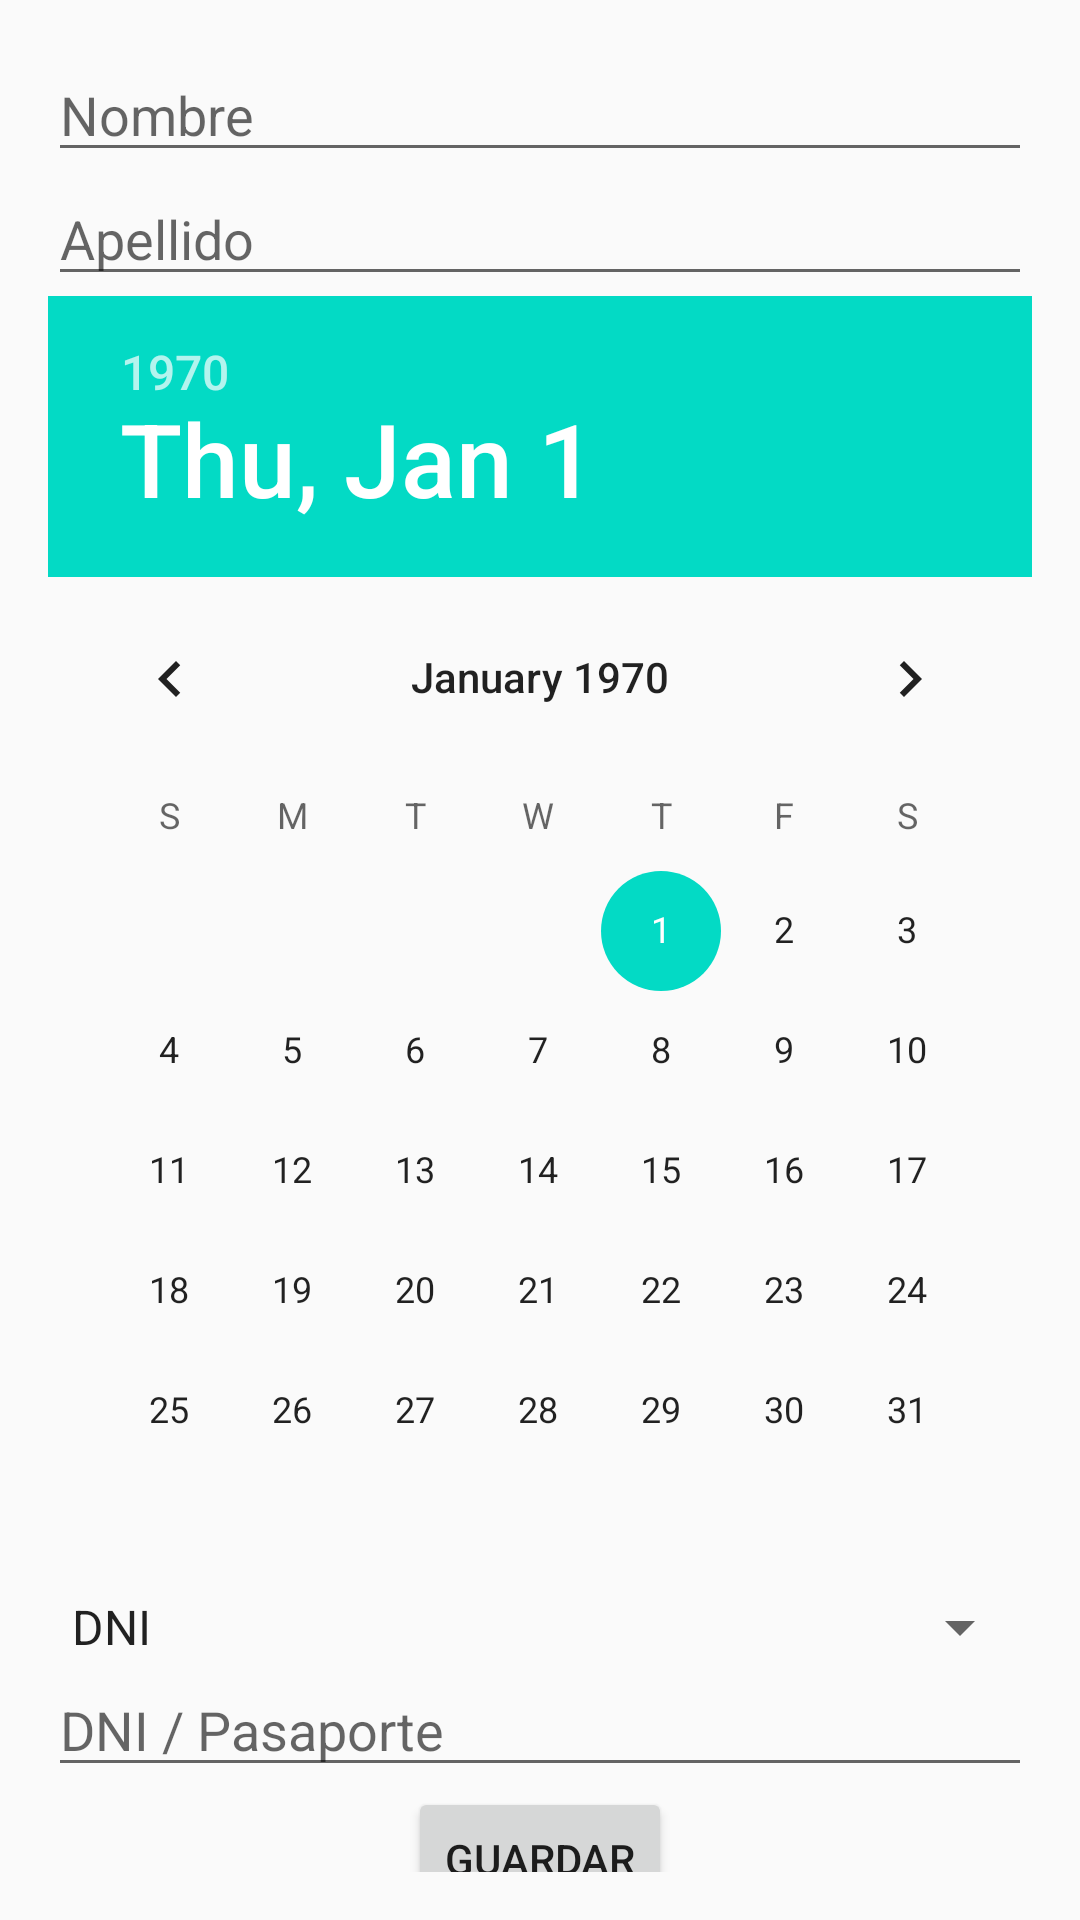

This screen was rendered from an Android layout file. Write that file and the resources it references.
<!-- AndroidManifest.xml: application theme Theme.TPFINAL -->
<!-- res/layout/activity_perfil.xml -->
<?xml version="1.0" encoding="utf-8"?>
<androidx.constraintlayout.widget.ConstraintLayout xmlns:android="http://schemas.android.com/apk/res/android"
    xmlns:app="http://schemas.android.com/apk/res-auto"
    android:layout_width="match_parent"
    android:layout_height="match_parent"
    android:padding="16dp">

    <EditText
        android:id="@+id/et_nombre"
        android:layout_width="0dp"
        android:layout_height="wrap_content"
        android:hint="Nombre"
        app:layout_constraintEnd_toEndOf="parent"
        app:layout_constraintStart_toStartOf="parent"
        app:layout_constraintTop_toTopOf="parent" />

    <EditText
        android:id="@+id/et_apellido"
        android:layout_width="0dp"
        android:layout_height="wrap_content"
        android:hint="Apellido"
        app:layout_constraintEnd_toEndOf="parent"
        app:layout_constraintStart_toStartOf="parent"
        app:layout_constraintTop_toBottomOf="@+id/et_nombre" />

    <DatePicker
        android:id="@+id/dp_fechanacimiento"
        android:layout_width="0dp"
        android:layout_height="wrap_content"
        app:layout_constraintEnd_toEndOf="parent"
        app:layout_constraintStart_toStartOf="parent"
        app:layout_constraintTop_toBottomOf="@+id/et_apellido" />

    <Spinner
        android:id="@+id/spinner_tipodocumento"
        android:layout_width="0dp"
        android:layout_height="wrap_content"
        android:entries="@array/tipo_documento"
        app:layout_constraintEnd_toEndOf="parent"
        app:layout_constraintStart_toStartOf="parent"
        app:layout_constraintTop_toBottomOf="@+id/dp_fechanacimiento" />

    <EditText
        android:id="@+id/et_documento"
        android:layout_width="0dp"
        android:layout_height="wrap_content"
        android:hint="DNI / Pasaporte"
        app:layout_constraintEnd_toEndOf="parent"
        app:layout_constraintStart_toStartOf="parent"
        app:layout_constraintTop_toBottomOf="@+id/spinner_tipodocumento" />

    <Button
        android:id="@+id/btn_guardar"
        android:layout_width="wrap_content"
        android:layout_height="wrap_content"
        android:text="Guardar"
        app:layout_constraintEnd_toEndOf="parent"
        app:layout_constraintHorizontal_bias="0.5"
        app:layout_constraintStart_toStartOf="parent"
        app:layout_constraintTop_toBottomOf="@+id/et_documento" />

</androidx.constraintlayout.widget.ConstraintLayout>
<!-- resources referenced by this layout -->
<resources>
  <string-array name="tipo_documento">
          <item>DNI</item>
          <item>Pasaporte</item>
          <item>CUIL</item>
      </string-array>
  <style name="Theme.TPFINAL" parent="Theme.AppCompat.Light.DarkActionBar">
          
          <item name="colorPrimary">@color/purple_500</item>
          <item name="colorPrimaryDark">@color/purple_700</item>
          <item name="colorAccent">@color/teal_200</item>
      </style>
  <!-- not gathered from this repository: default colours our renderer supplied (Android Studio template values) -->
  <color name="purple_500">#FF6200EE</color>
  <color name="purple_700">#FF3700B3</color>
  <color name="teal_200">#FF03DAC5</color>
</resources>
